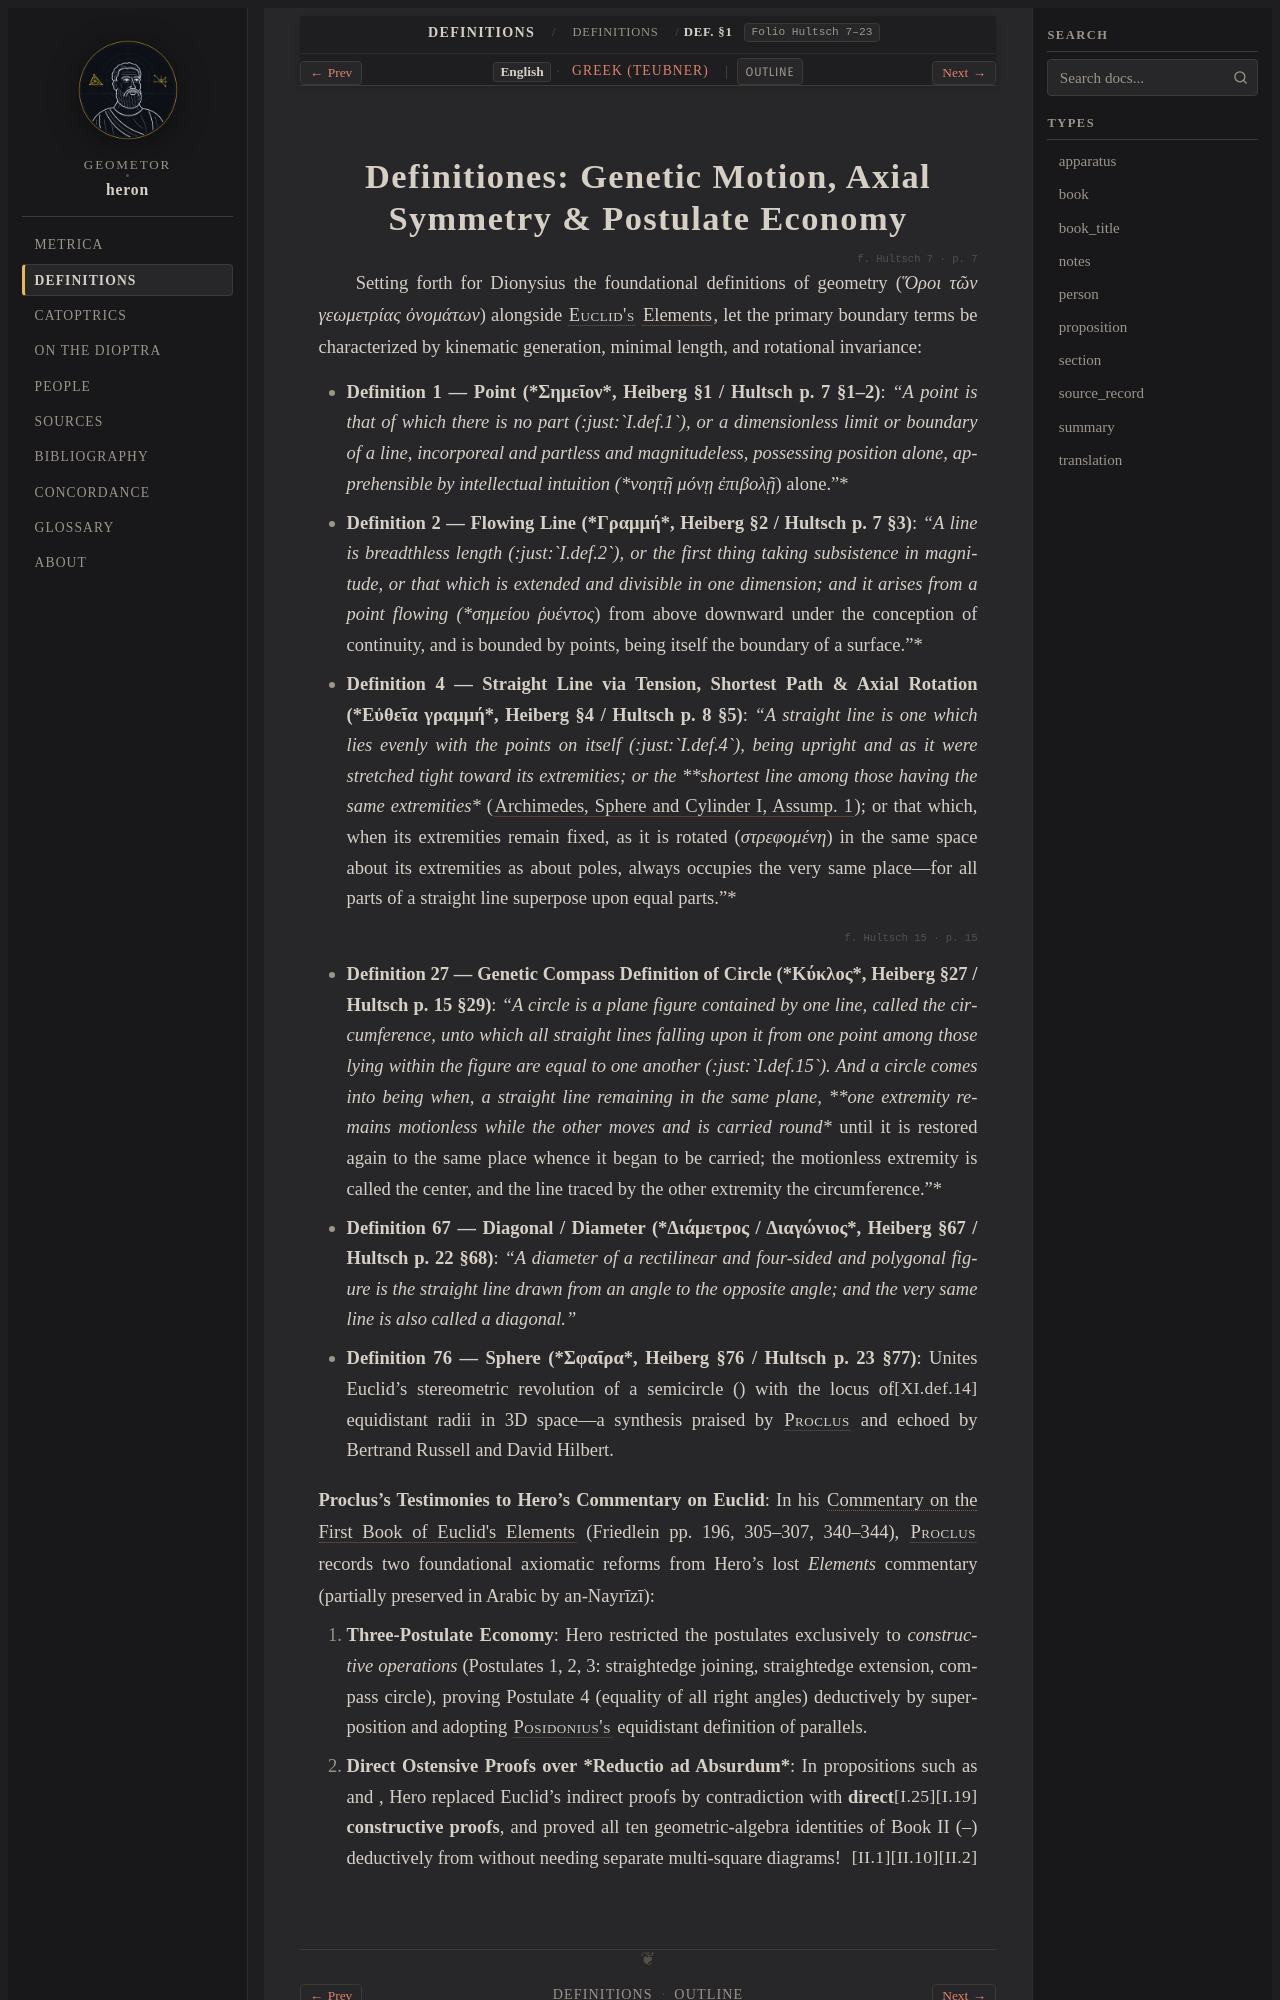

repository: geometor/heron · page: definitiones/definitions/index.html · generator: sphinx

:order: 1
:type: section
:canonical_id: Def. §1–4, 27, 67, 76
:folio: Hultsch 7–23

.. _sec-definitiones:

Definitiones: Genetic Motion, Axial Symmetry & Postulate Economy
================================================================

.. folio:: Hultsch 7
   :page: 7

Setting forth for Dionysius the foundational definitions of geometry (*Ὅροι τῶν γεωμετρίας ὀνομάτων*) alongside :person:`Euclid's <euclid>` :cite:`Elements <euclid:elements>`, let the primary boundary terms be characterized by kinematic generation, minimal length, and rotational invariance:

- **Definition 1 — Point (*Σημεῖον*, Heiberg §1 / Hultsch p. 7 §1–2)**:
  *"A point is that of which there is no part (:just:`I.def.1`), or a dimensionless limit or boundary of a line, incorporeal and partless and magnitudeless, possessing position alone, apprehensible by intellectual intuition (*νοητῇ μόνῃ ἐπιβολῇ*) alone."*

- **Definition 2 — Flowing Line (*Γραμμή*, Heiberg §2 / Hultsch p. 7 §3)**:
  *"A line is breadthless length (:just:`I.def.2`), or the first thing taking subsistence in magnitude, or that which is extended and divisible in one dimension; and it arises from a point flowing (*σημείου ῥυέντος*) from above downward under the conception of continuity, and is bounded by points, being itself the boundary of a surface."*

- **Definition 4 — Straight Line via Tension, Shortest Path & Axial Rotation (*Εὐθεῖα γραμμή*, Heiberg §4 / Hultsch p. 8 §5)**:
  *"A straight line is one which lies evenly with the points on itself (:just:`I.def.4`), being upright and as it were stretched tight toward its extremities; or the **shortest line among those having the same extremities** (:cite:`Archimedes, Sphere and Cylinder I, Assump. 1 <archimedes:sphere-cylinder>`); or that which, when its extremities remain fixed, as it is rotated (*στρεφομένη*) in the same space about its extremities as about poles, always occupies the very same place—for all parts of a straight line superpose upon equal parts."*

.. folio:: Hultsch 15
   :page: 15

- **Definition 27 — Genetic Compass Definition of Circle (*Κύκλος*, Heiberg §27 / Hultsch p. 15 §29)**:
  *"A circle is a plane figure contained by one line, called the circumference, unto which all straight lines falling upon it from one point among those lying within the figure are equal to one another (:just:`I.def.15`). And a circle comes into being when, a straight line remaining in the same plane, **one extremity remains motionless while the other moves and is carried round** until it is restored again to the same place whence it began to be carried; the motionless extremity is called the center, and the line traced by the other extremity the circumference."*

- **Definition 67 — Diagonal / Diameter (*Διάμετρος / Διαγώνιος*, Heiberg §67 / Hultsch p. 22 §68)**:
  *"A diameter of a rectilinear and four-sided and polygonal figure is the straight line drawn from an angle to the opposite angle; and the very same line is also called a diagonal."*

- **Definition 76 — Sphere (*Σφαῖρα*, Heiberg §76 / Hultsch p. 23 §77)**:
  Unites Euclid's stereometric revolution of a semicircle (:just:`XI.def.14`) with the locus of equidistant radii in 3D space—a synthesis praised by :person:`Proclus <proclus>` and echoed by Bertrand Russell and David Hilbert.

**Proclus's Testimonies to Hero's Commentary on Euclid**:
In his :cite:`Commentary on the First Book of Euclid's Elements <proclus:in-euclidem>` (Friedlein pp. 196, 305–307, 340–344), :person:`Proclus <proclus>` records two foundational axiomatic reforms from Hero's lost *Elements* commentary (partially preserved in Arabic by an-Nayrīzī):
